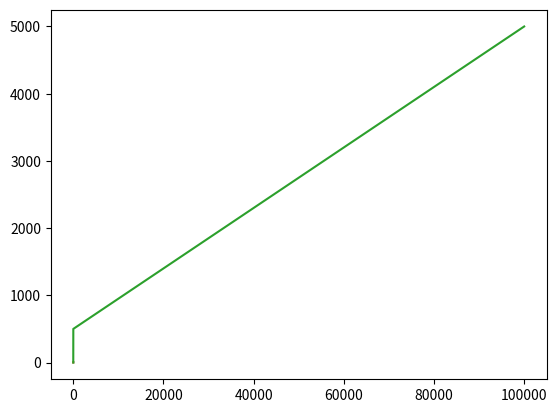

This chart was generated by the following Python code:
# Two graphs
import matplotlib.pyplot as plt
from math import*

plt.plot([1, 2, 3, 4], [1,2, 3, 4] , [1, 2, 3, 4])
plt.show()

plt.plot([cos(2) ,sin(888) ,tan(0.665) ,10 ,99999] , [0.5 ,5 , 50 , 500 , 5000])
plt.show()